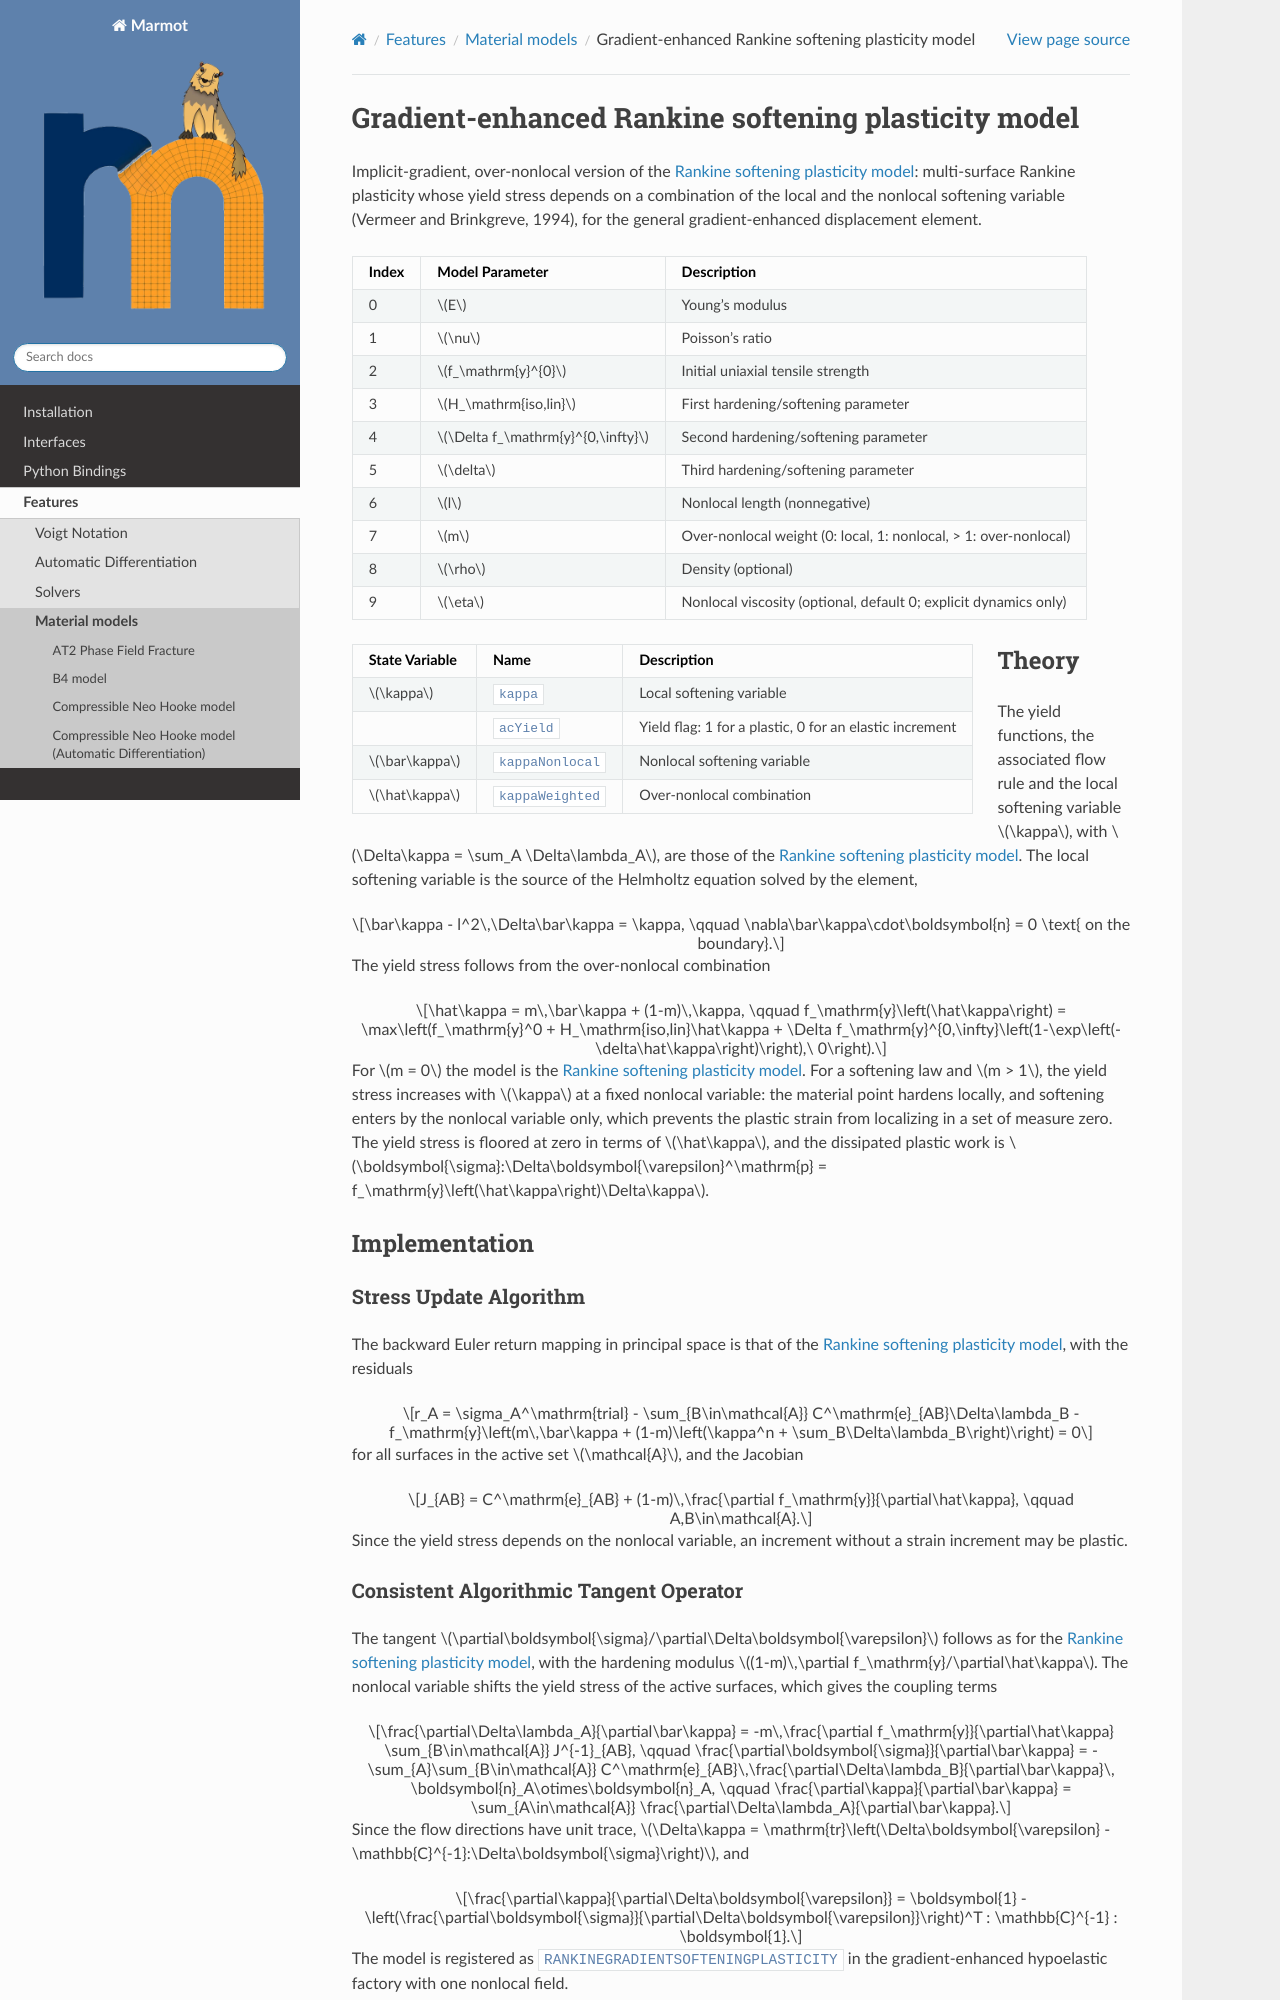

repository: MAteRialMOdelingToolbox/Marmot · page: pages/features/rankinegradientsofteningplasticity.html · generator: sphinx

.. _rankineGradientSofteningPlasticity:

Gradient-enhanced Rankine softening plasticity model
====================================================

Implicit-gradient, over-nonlocal version of the :ref:`rankineSofteningPlasticity`: multi-surface Rankine plasticity
whose yield stress depends on a combination of the local and the nonlocal softening variable (Vermeer and Brinkgreve,
1994), for the general gradient-enhanced displacement element.

.. list-table::
   :header-rows: 1
   :align: left

   * - **Index**
     - **Model Parameter**
     - **Description**
   * - 0
     - :math:`E`
     - Young’s modulus
   * - 1
     - :math:`\nu`
     - Poisson’s ratio
   * - 2
     - :math:`f_\mathrm{y}^{0}`
     - Initial uniaxial tensile strength
   * - 3
     - :math:`H_\mathrm{iso,lin}`
     - First hardening/softening parameter
   * - 4
     - :math:`\Delta f_\mathrm{y}^{0,\infty}`
     - Second hardening/softening parameter
   * - 5
     - :math:`\delta`
     - Third hardening/softening parameter
   * - 6
     - :math:`l`
     - Nonlocal length (nonnegative)
   * - 7
     - :math:`m`
     - Over-nonlocal weight (0: local, 1: nonlocal, > 1: over-nonlocal)
   * - 8
     - :math:`\rho`
     - Density (optional)
   * - 9
     - :math:`\eta`
     - Nonlocal viscosity (optional, default 0; explicit dynamics only)

.. list-table::
   :header-rows: 1
   :align: left

   * - **State Variable**
     - **Name**
     - **Description**
   * - :math:`\kappa`
     - ``kappa``
     - Local softening variable
   * -
     - ``acYield``
     - Yield flag: 1 for a plastic, 0 for an elastic increment
   * - :math:`\bar\kappa`
     - ``kappaNonlocal``
     - Nonlocal softening variable
   * - :math:`\hat\kappa`
     - ``kappaWeighted``
     - Over-nonlocal combination
